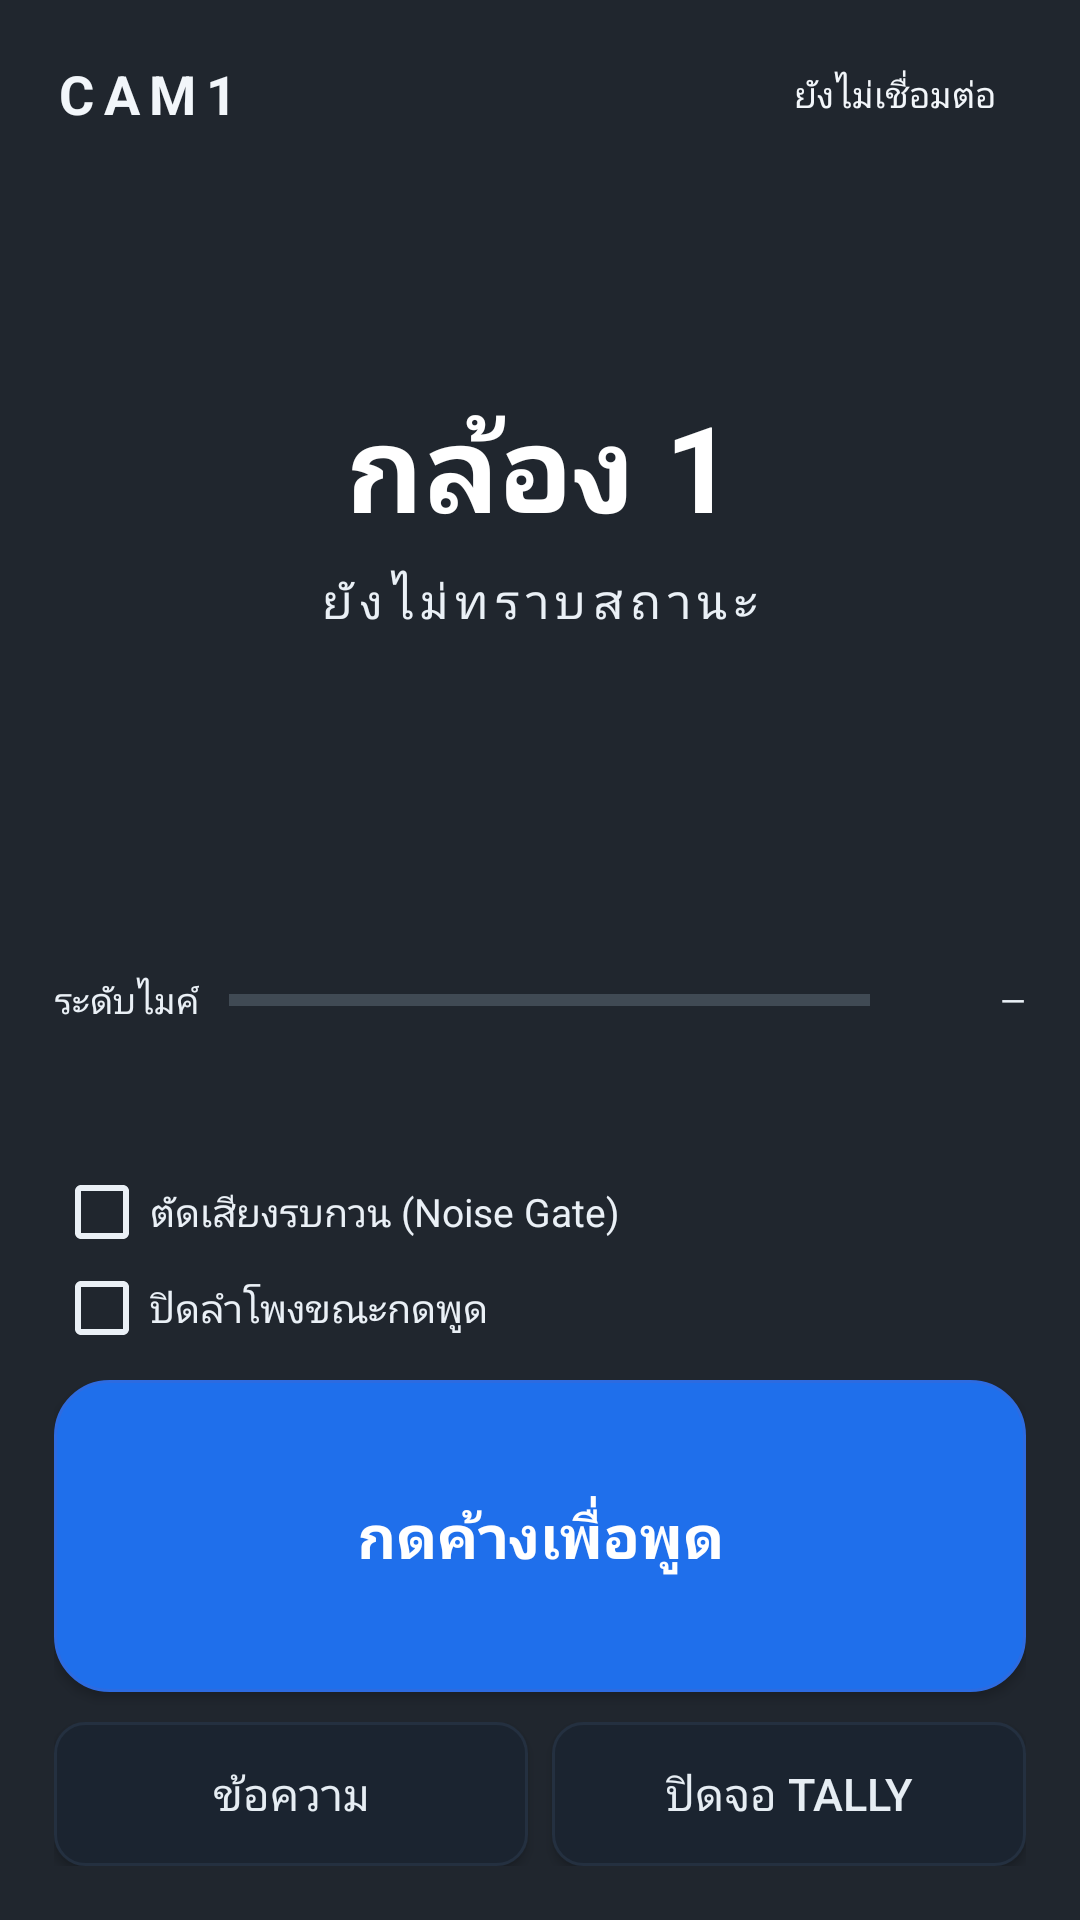

Layout XML and referenced resources for this Android screen:
<!-- AndroidManifest.xml: application theme SwitchyTheme -->
<!-- res/layout/activity_tally.xml -->
<?xml version="1.0" encoding="utf-8"?>
<FrameLayout xmlns:android="http://schemas.android.com/apk/res/android"
    android:id="@+id/root"
    android:layout_width="match_parent"
    android:layout_height="match_parent"
    android:background="@color/tally_unknown">

    <LinearLayout
        android:layout_width="match_parent"
        android:layout_height="match_parent"
        android:orientation="vertical"
        android:padding="18dp">

        
        <LinearLayout
            android:layout_width="match_parent"
            android:layout_height="wrap_content"
            android:gravity="center_vertical"
            android:orientation="horizontal">

            <TextView
                android:id="@+id/tvCameraCode"
                android:layout_width="wrap_content"
                android:layout_height="wrap_content"
                android:letterSpacing="0.18"
                android:text="CAM1"
                android:textColor="#F2F6FA"
                android:textSize="18sp"
                android:textStyle="bold" />

            <View
                android:layout_width="0dp"
                android:layout_height="1dp"
                android:layout_weight="1" />

            <TextView
                android:id="@+id/tvConn"
                android:layout_width="wrap_content"
                android:layout_height="wrap_content"
                android:paddingStart="10dp"
                android:paddingEnd="10dp"
                android:paddingTop="5dp"
                android:paddingBottom="5dp"
                android:text="@string/not_connected"
                android:textColor="#F2F6FA"
                android:textSize="12sp" />
        </LinearLayout>

        
        <TextView
            android:id="@+id/tvBanner"
            android:layout_width="match_parent"
            android:layout_height="wrap_content"
            android:layout_marginTop="8dp"
            android:background="@drawable/bg_panel"
            android:padding="10dp"
            android:textColor="@color/txt"
            android:textSize="13sp"
            android:visibility="gone" />

        
        <LinearLayout
            android:layout_width="match_parent"
            android:layout_height="0dp"
            android:layout_weight="1"
            android:gravity="center"
            android:orientation="vertical">

            <TextView
                android:id="@+id/tvCameraName"
                android:layout_width="wrap_content"
                android:layout_height="wrap_content"
                android:gravity="center"
                android:text="กล้อง 1"
                android:textColor="#FFFFFF"
                android:textSize="40sp"
                android:textStyle="bold" />

            <TextView
                android:id="@+id/tvState"
                android:layout_width="wrap_content"
                android:layout_height="wrap_content"
                android:layout_marginTop="6dp"
                android:letterSpacing="0.14"
                android:text="@string/state_unknown"
                android:textColor="#EAF0F6"
                android:textSize="16sp" />

            <TextView
                android:id="@+id/tvVmix"
                android:layout_width="wrap_content"
                android:layout_height="wrap_content"
                android:layout_marginTop="14dp"
                android:textColor="#D7E2EC"
                android:textSize="12sp" />
        </LinearLayout>

        
        <LinearLayout
            android:layout_width="match_parent"
            android:layout_height="wrap_content"
            android:gravity="center_vertical"
            android:orientation="horizontal">

            <TextView
                android:layout_width="wrap_content"
                android:layout_height="wrap_content"
                android:layout_marginEnd="10dp"
                android:text="@string/label_mic"
                android:textColor="#EAF0F6"
                android:textSize="12sp" />

            <ProgressBar
                android:id="@+id/pbMic"
                style="?android:attr/progressBarStyleHorizontal"
                android:layout_width="0dp"
                android:layout_height="10dp"
                android:layout_weight="1"
                android:max="100"
                android:progress="0" />

            <TextView
                android:id="@+id/tvMicDb"
                android:layout_width="52dp"
                android:layout_height="wrap_content"
                android:gravity="end"
                android:text="—"
                android:textColor="#EAF0F6"
                android:textSize="11sp" />
        </LinearLayout>

        
        <TextView
            android:id="@+id/tvPeers"
            android:layout_width="match_parent"
            android:layout_height="wrap_content"
            android:layout_marginTop="10dp"
            android:textColor="#D7E2EC"
            android:textSize="12sp" />

        
        <HorizontalScrollView
            android:layout_width="match_parent"
            android:layout_height="wrap_content"
            android:layout_marginTop="10dp"
            android:scrollbars="none">

            <LinearLayout
                android:id="@+id/rowCameras"
                android:layout_width="wrap_content"
                android:layout_height="wrap_content"
                android:orientation="horizontal" />
        </HorizontalScrollView>

        
        <LinearLayout
            android:layout_width="match_parent"
            android:layout_height="wrap_content"
            android:layout_marginTop="10dp"
            android:orientation="vertical">

            <CheckBox
                android:id="@+id/cbGate"
                android:layout_width="match_parent"
                android:layout_height="wrap_content"
                android:buttonTint="#EAF0F6"
                android:text="@string/label_gate"
                android:textColor="#EAF0F6"
                android:textSize="13sp" />

            <CheckBox
                android:id="@+id/cbMute"
                android:layout_width="match_parent"
                android:layout_height="wrap_content"
                android:buttonTint="#EAF0F6"
                android:text="@string/label_mute_while_talk"
                android:textColor="#EAF0F6"
                android:textSize="13sp" />
        </LinearLayout>

        
        <Button
            android:id="@+id/btnPtt"
            android:layout_width="match_parent"
            android:layout_height="104dp"
            android:layout_marginTop="8dp"
            android:background="@drawable/bg_ptt"
            android:text="@string/btn_ptt"
            android:textAllCaps="false"
            android:textColor="#FFFFFF"
            android:textSize="20sp"
            android:textStyle="bold" />

        <LinearLayout
            android:layout_width="match_parent"
            android:layout_height="wrap_content"
            android:layout_marginTop="10dp"
            android:orientation="horizontal">

            <Button
                android:id="@+id/btnMessages"
                style="@style/SwitchyButton"
                android:layout_width="0dp"
                android:layout_height="wrap_content"
                android:layout_weight="1"
                android:text="@string/btn_messages" />

            <Button
                android:id="@+id/btnExit"
                style="@style/SwitchyButton"
                android:layout_width="0dp"
                android:layout_height="wrap_content"
                android:layout_marginStart="8dp"
                android:layout_weight="1"
                android:text="@string/btn_exit" />
        </LinearLayout>
    </LinearLayout>
</FrameLayout>
<!-- resources referenced by this layout -->
<resources>
  <color name="tally_unknown">#20262E</color>
  <color name="txt">#E6EDF3</color>
  <!-- drawable bg_panel (drawable) -->
  <?xml version="1.0" encoding="utf-8"?>
  <shape xmlns:android="http://schemas.android.com/apk/res/android" android:shape="rectangle">
      <solid android:color="@color/panel" />
      <stroke android:width="1dp" android:color="@color/line" />
      <corners android:radius="14dp" />
  </shape>
  <!-- drawable bg_ptt (drawable) -->
  <?xml version="1.0" encoding="utf-8"?>
  <selector xmlns:android="http://schemas.android.com/apk/res/android">
      <item android:state_pressed="true">
          <shape android:shape="rectangle">
              <solid android:color="@color/ptt_pressed" />
              <corners android:radius="18dp" />
              <stroke android:width="2dp" android:color="#FFFFFF" />
          </shape>
      </item>
      <item>
          <shape android:shape="rectangle">
              <solid android:color="@color/ptt" />
              <corners android:radius="18dp" />
              <stroke android:width="1dp" android:color="#2D6BE0" />
          </shape>
      </item>
  </selector>
  <string name="btn_exit">ปิดจอ Tally</string>
  <string name="btn_messages">ข้อความ</string>
  <string name="btn_ptt">กดค้างเพื่อพูด</string>
  <string name="label_gate">ตัดเสียงรบกวน (Noise Gate)</string>
  <string name="label_mic">ระดับไมค์</string>
  <string name="label_mute_while_talk">ปิดลำโพงขณะกดพูด</string>
  <string name="not_connected">ยังไม่เชื่อมต่อ</string>
  <string name="state_unknown">ยังไม่ทราบสถานะ</string>
  <style name="SwitchyButton">
          <item name="android:background">@drawable/bg_button</item>
          <item name="android:textColor">@color/txt</item>
          <item name="android:textSize">15sp</item>
          <item name="android:minHeight">48dp</item>
          <item name="android:paddingStart">16dp</item>
          <item name="android:paddingEnd">16dp</item>
      </style>
  <style name="SwitchyTheme" parent="@android:style/Theme.Material.NoActionBar">
          <item name="android:windowBackground">@color/bg</item>
          <item name="android:colorAccent">@color/accent</item>
          <item name="android:colorPrimary">@color/panel</item>
          <item name="android:colorPrimaryDark">@color/bg</item>
          <item name="android:textColorPrimary">@color/txt</item>
          <item name="android:textColorSecondary">@color/dim</item>
          <item name="android:textColorHint">@color/dim</item>
          <item name="android:statusBarColor">@color/bg</item>
          <item name="android:navigationBarColor">@color/bg</item>
      </style>
  <color name="panel">#141A22</color>
  <color name="line">#243040</color>
  <color name="ptt_pressed">#E5484D</color>
  <color name="ptt">#1F6FEB</color>
  <!-- drawable bg_button (drawable) -->
  <?xml version="1.0" encoding="utf-8"?>
  <selector xmlns:android="http://schemas.android.com/apk/res/android">
      <item android:state_pressed="true">
          <shape android:shape="rectangle">
              <solid android:color="#0E141B" />
              <stroke android:width="1dp" android:color="@color/accent" />
              <corners android:radius="10dp" />
          </shape>
      </item>
      <item>
          <shape android:shape="rectangle">
              <solid android:color="#1B2430" />
              <stroke android:width="1dp" android:color="@color/line" />
              <corners android:radius="10dp" />
          </shape>
      </item>
  </selector>
  <color name="bg">#0B0F14</color>
  <color name="accent">#3B82F6</color>
  <color name="dim">#8B9BAD</color>
</resources>
